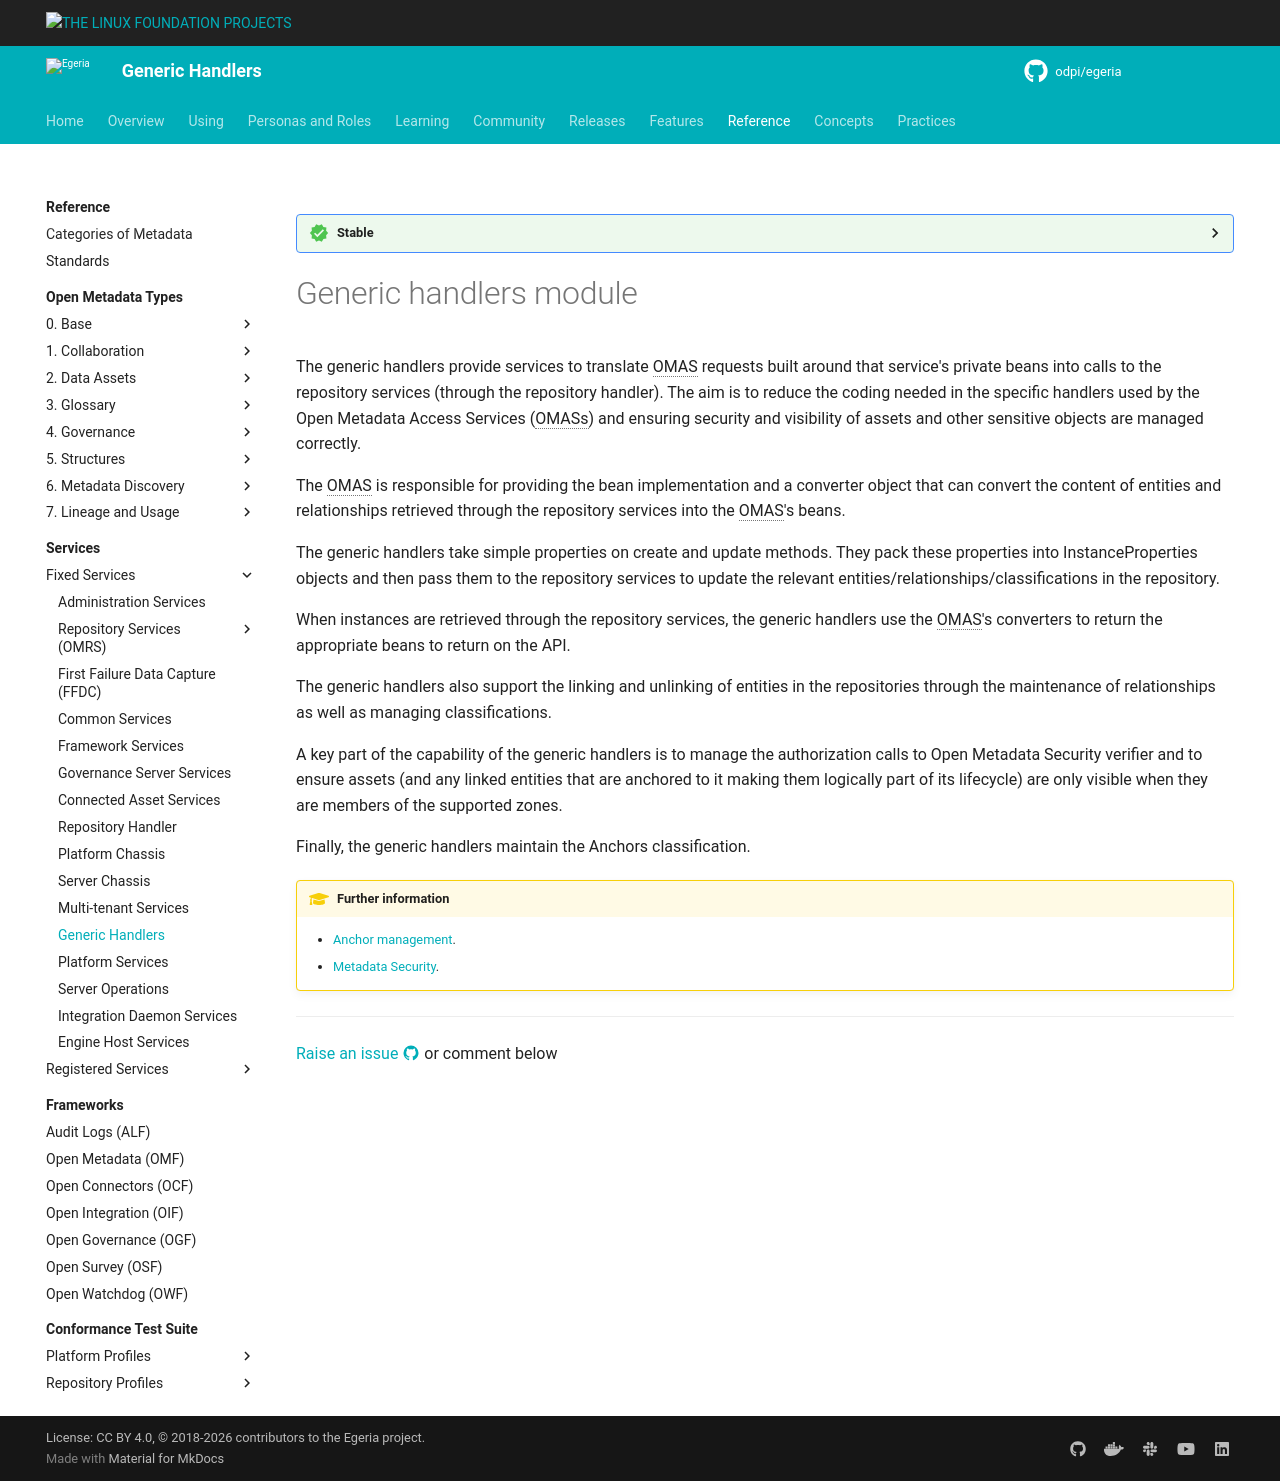

repository: odpi/egeria-docs · page: services/generic-handlers/index.html · generator: mkdocs

---
hide:
- toc
---

<!-- SPDX-License-Identifier: CC-BY-4.0 -->
<!-- Copyright Contributors to the ODPi Egeria project 2020. -->

--8<-- "snippets/content-status/stable.md"

# Generic handlers module

The generic handlers provide services to translate OMAS requests built around that service's private beans into calls to the repository services (through the repository handler). The aim is to reduce the coding needed in the specific handlers used by the Open Metadata Access Services (OMASs) and ensuring security and visibility of assets and other sensitive objects are managed correctly.

The OMAS is responsible for providing the bean implementation and a converter object that can convert the content of entities and relationships retrieved through the repository services into the OMAS's beans.

The generic handlers take simple properties on create and update methods.  They pack these properties into InstanceProperties objects and then pass them to the repository services to update the relevant entities/relationships/classifications in the repository.

When instances are retrieved through the repository services, the generic handlers use the OMAS's converters to return the appropriate beans to return on the API.

The generic handlers also support the linking and unlinking of entities in the repositories through the maintenance of relationships as well as managing classifications.

A key part of the capability of the generic handlers is to manage the authorization calls to Open Metadata Security verifier and to ensure assets (and any linked entities that are anchored to it making them logically part of its lifecycle) are only visible when they are members of the supported zones.

Finally, the generic handlers maintain the Anchors classification.

!!! education "Further information"

    * [Anchor management](/features/anchor-management/overview).
    * [Metadata Security](/features/metadata-security/overview).

--8<-- "snippets/abbr.md"
